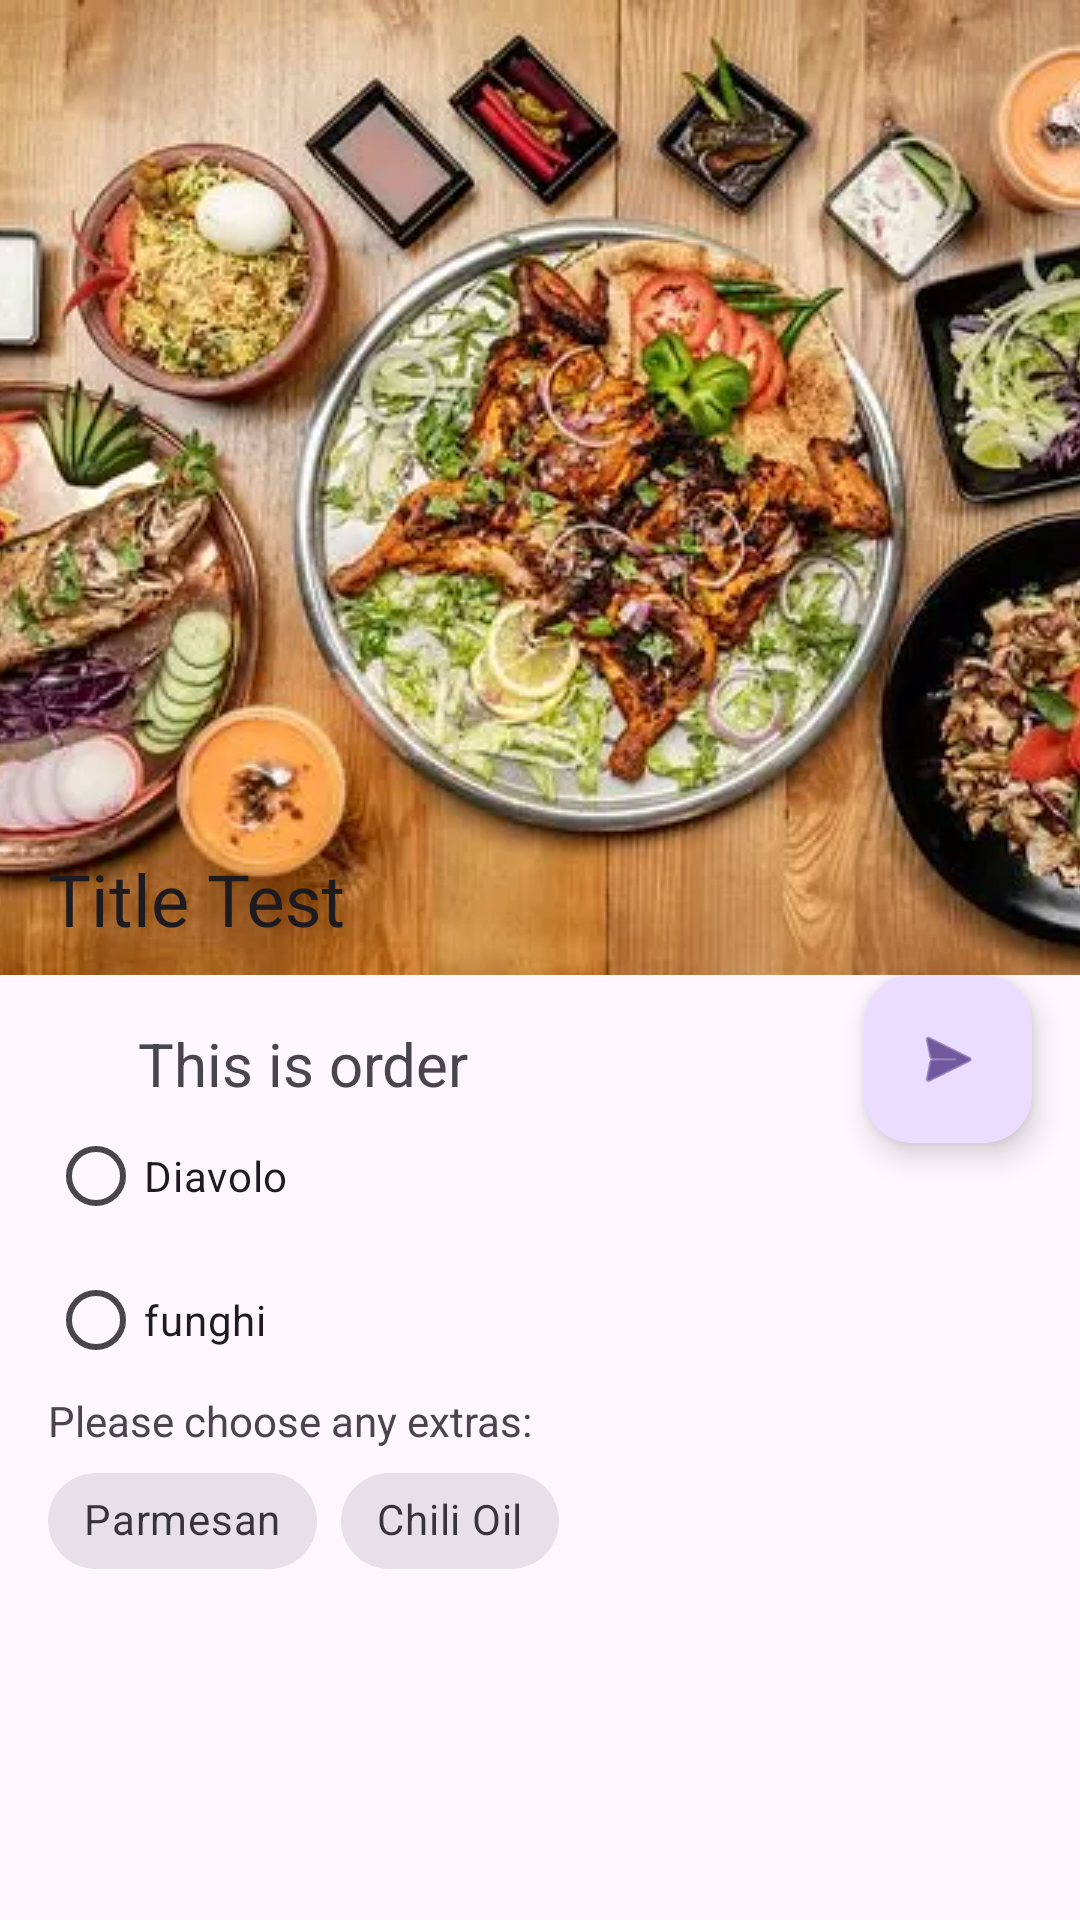

Layout XML and referenced resources for this Android screen:
<!-- AndroidManifest.xml: application theme Theme.Ktln07 -->
<!-- res/layout/fragment_order.xml -->
<?xml version="1.0" encoding="utf-8"?>
<androidx.coordinatorlayout.widget.CoordinatorLayout
    xmlns:android="http://schemas.android.com/apk/res/android"
    xmlns:tools="http://schemas.android.com/tools"
    xmlns:app="http://schemas.android.com/apk/res-auto"
    android:layout_width="match_parent"
    android:layout_height="match_parent"
    tools:context=".OrderFragment">
    <com.google.android.material.appbar.AppBarLayout
        android:id="@+id/appbar"
        android:layout_width="match_parent"
        android:layout_height="wrap_content"
        android:theme="@style/ThemeOverlay.MaterialComponents.Dark.ActionBar">

        <com.google.android.material.appbar.CollapsingToolbarLayout
            android:layout_width="match_parent"
            android:layout_height="wrap_content"
            app:layout_scrollFlags="scroll|exitUntilCollapsed"
            app:contentScrim="?attr/colorPrimary">
            <ImageView
                android:id="@+id/top_image"
                android:layout_width="match_parent"
                android:layout_height="match_parent"
                android:scaleType="centerCrop"
                android:src="@drawable/meal4"
                android:contentDescription="@string/meal_img"
                app:layout_collapseMode="parallax"/>
            <com.google.android.material.appbar.MaterialToolbar
                android:id="@+id/toolbar"
                android:layout_width="match_parent"
                android:layout_height="?attr/actionBarSize"
                android:theme="@style/ToolbarStyle1"
                app:title="Title Test"
                app:titleTextColor="@android:color/white"
                app:layout_collapseMode="pin"/>



        </com.google.android.material.appbar.CollapsingToolbarLayout>
    </com.google.android.material.appbar.AppBarLayout>
    <androidx.core.widget.NestedScrollView
        android:id="@+id/nestedScrollView"
        android:layout_width="match_parent"
        android:layout_height="match_parent"
        app:layout_behavior="@string/appbar_scrolling_view_behavior">
        <LinearLayout
            android:layout_width="wrap_content"
            android:layout_height="wrap_content"
            android:padding="16dp"
            android:orientation="vertical">
            <TextView
                android:layout_width="match_parent"
                android:layout_height="wrap_content"
                android:text="@string/nestedScrollView_textView"
                android:textAlignment="center"
                android:textSize="20sp" />
            <RadioGroup
                android:id="@+id/pizza_group"
                android:layout_width="wrap_content"
                android:layout_height="wrap_content">
                <RadioButton
                    android:id="@+id/radio_diavolo"
                    android:layout_width="wrap_content"
                    android:layout_height="wrap_content"
                    android:text="@string/radio_button_pizza_type_diavolo"/>
                <RadioButton
                    android:id="@+id/radio_funghi"
                    android:layout_width="wrap_content"
                    android:layout_height="wrap_content"
                    android:text="@string/radio_button_pizza_type_funghi"/>
            </RadioGroup>
            <TextView
                android:layout_width="wrap_content"
                android:layout_height="wrap_content"
                android:text="@string/choose_extras"/>
            <com.google.android.material.chip.ChipGroup
                android:layout_width="wrap_content"
                android:layout_height="wrap_content">
                <com.google.android.material.chip.Chip
                    android:id="@+id/parmesan"
                    android:layout_width="wrap_content"
                    android:layout_height="wrap_content"
                    android:text="@string/exteras_parmesan"
                    style="@style/Widget.MaterialComponents.Chip.Choice"/>
                <com.google.android.material.chip.Chip
                    android:id="@+id/chili_oil"
                    android:layout_width="wrap_content"
                    android:layout_height="wrap_content"
                    android:text="@string/exteras_chili_oil"
                    style="@style/Widget.MaterialComponents.Chip.Choice"/>
            </com.google.android.material.chip.ChipGroup>
        </LinearLayout>
    </androidx.core.widget.NestedScrollView>
    <com.google.android.material.floatingactionbutton.FloatingActionButton
        android:id="@+id/fab"
        android:layout_width="wrap_content"
        android:layout_height="wrap_content"
        android:layout_gravity="bottom|end"
        android:layout_margin="16dp"
        app:layout_anchor="@id/top_image"
        app:layout_anchorGravity="bottom|end"
        android:contentDescription="@string/fab_img_descrition"
        android:src="@android:drawable/ic_menu_send"/>
</androidx.coordinatorlayout.widget.CoordinatorLayout>
<!-- resources referenced by this layout -->
<resources>
  <!-- drawable meal4: webp bitmap (drawable, 46962 bytes) -->
  <string name="choose_extras">Please choose any extras:</string>
  <string name="exteras_chili_oil">Chili Oil</string>
  <string name="exteras_parmesan">Parmesan</string>
  <string name="fab_img_descrition">fab_image</string>
  <string name="meal_img">Meal image</string>radio_radio_funghi
  <string name="nestedScrollView_textView">This is order fragment test</string>
  <string name="radio_button_pizza_type_diavolo">Diavolo</string>
  <string name="radio_button_pizza_type_funghi">funghi</string>
  <style name="ToolbarStyle1" parent="Widget.Material3.Toolbar">
          <item name="colorOnPrimary">@color/white</item>
          <item name="titleTextColor">@color/white</item>
          <item name="android:textColor">@color/white</item>
          <item name="android:textSize">20sp</item>
      </style>
  <style name="Theme.Ktln07" parent="Base.Theme.Ktln07" />
  <style name="Base.Theme.Ktln07" parent="Theme.Material3.DayNight.NoActionBar">
          
          
      </style>
  <!-- not gathered from this repository: default colours our renderer supplied (Android Studio template values) -->
  <color name="white">#FFFFFFFF</color>
</resources>
